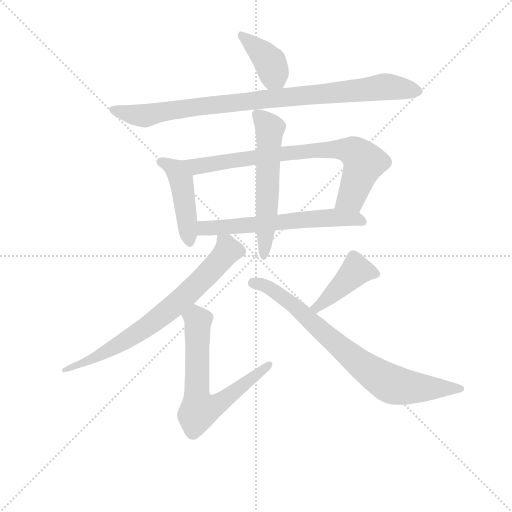
t = 0.00 s
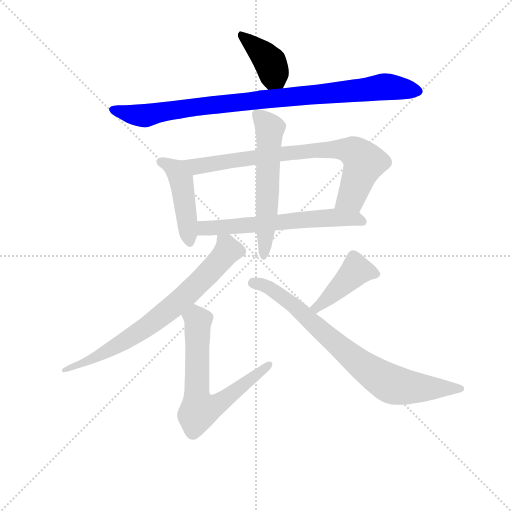
t = 1.56 s
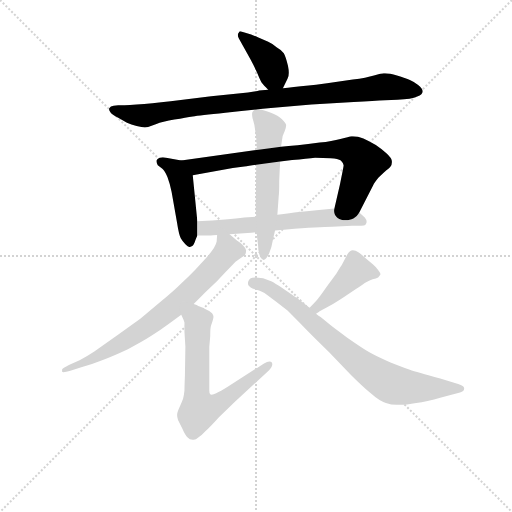
t = 3.12 s
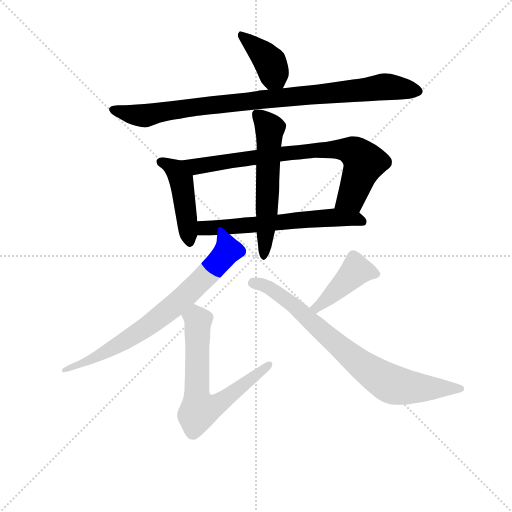
t = 4.68 s
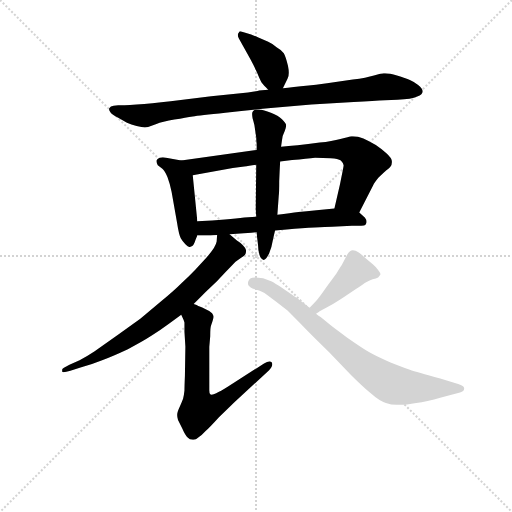
t = 6.24 s
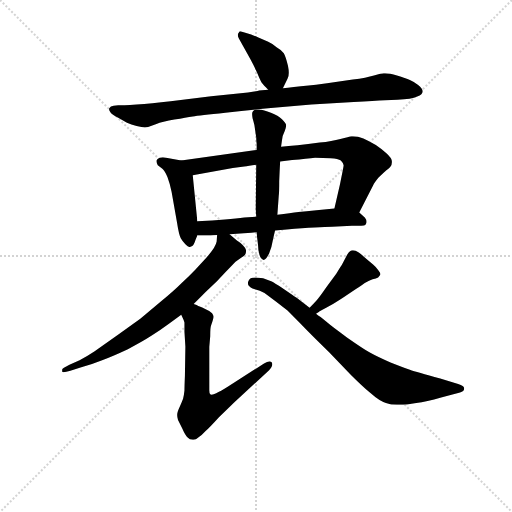
t = 7.80 s

The animated SVG that drew these frames (rendered in a browser with its animation timeline set to each time). Animation: 10 CSS @keyframes rules; one cycle of 7.80 s.

<svg version="1.1" viewBox="0 0 1024 1024" xmlns="http://www.w3.org/2000/svg">
  <g stroke="lightgray" stroke-dasharray="1,1" stroke-width="1" transform="scale(4, 4)">
    <line x1="0" y1="0" x2="256" y2="256"></line>
    <line x1="256" y1="0" x2="0" y2="256"></line>
    <line x1="128" y1="0" x2="128" y2="256"></line>
    <line x1="0" y1="128" x2="256" y2="128"></line>
  </g>
<g transform="scale(0.92, -0.92) translate(60, -900)">
   <style type="text/css">
    @keyframes keyframes0 {
      from {
       stroke: blue;
       stroke-dashoffset: 399;
       stroke-width: 128;
       }
       56% {
       animation-timing-function: step-end;
       stroke: blue;
       stroke-dashoffset: 0;
       stroke-width: 128;
       }
       to {
       stroke: black;
       stroke-width: 1024;
       }
       }
       #make-me-a-hanzi-animation-0 {
         animation: keyframes0 0.574707s both;
         animation-delay: 0.000000s;
         animation-timing-function: linear;
       }
    @keyframes keyframes1 {
      from {
       stroke: blue;
       stroke-dashoffset: 929;
       stroke-width: 128;
       }
       75% {
       animation-timing-function: step-end;
       stroke: blue;
       stroke-dashoffset: 0;
       stroke-width: 128;
       }
       to {
       stroke: black;
       stroke-width: 1024;
       }
       }
       #make-me-a-hanzi-animation-1 {
         animation: keyframes1 1.006022s both;
         animation-delay: 0.574707s;
         animation-timing-function: linear;
       }
    @keyframes keyframes2 {
      from {
       stroke: blue;
       stroke-dashoffset: 457;
       stroke-width: 128;
       }
       60% {
       animation-timing-function: step-end;
       stroke: blue;
       stroke-dashoffset: 0;
       stroke-width: 128;
       }
       to {
       stroke: black;
       stroke-width: 1024;
       }
       }
       #make-me-a-hanzi-animation-2 {
         animation: keyframes2 0.621908s both;
         animation-delay: 1.580729s;
         animation-timing-function: linear;
       }
    @keyframes keyframes3 {
      from {
       stroke: blue;
       stroke-dashoffset: 776;
       stroke-width: 128;
       }
       72% {
       animation-timing-function: step-end;
       stroke: blue;
       stroke-dashoffset: 0;
       stroke-width: 128;
       }
       to {
       stroke: black;
       stroke-width: 1024;
       }
       }
       #make-me-a-hanzi-animation-3 {
         animation: keyframes3 0.881510s both;
         animation-delay: 2.202637s;
         animation-timing-function: linear;
       }
    @keyframes keyframes4 {
      from {
       stroke: blue;
       stroke-dashoffset: 614;
       stroke-width: 128;
       }
       67% {
       animation-timing-function: step-end;
       stroke: blue;
       stroke-dashoffset: 0;
       stroke-width: 128;
       }
       to {
       stroke: black;
       stroke-width: 1024;
       }
       }
       #make-me-a-hanzi-animation-4 {
         animation: keyframes4 0.749674s both;
         animation-delay: 3.084147s;
         animation-timing-function: linear;
       }
    @keyframes keyframes5 {
      from {
       stroke: blue;
       stroke-dashoffset: 577;
       stroke-width: 128;
       }
       65% {
       animation-timing-function: step-end;
       stroke: blue;
       stroke-dashoffset: 0;
       stroke-width: 128;
       }
       to {
       stroke: black;
       stroke-width: 1024;
       }
       }
       #make-me-a-hanzi-animation-5 {
         animation: keyframes5 0.719564s both;
         animation-delay: 3.833822s;
         animation-timing-function: linear;
       }
    @keyframes keyframes6 {
      from {
       stroke: blue;
       stroke-dashoffset: 733;
       stroke-width: 128;
       }
       70% {
       animation-timing-function: step-end;
       stroke: blue;
       stroke-dashoffset: 0;
       stroke-width: 128;
       }
       to {
       stroke: black;
       stroke-width: 1024;
       }
       }
       #make-me-a-hanzi-animation-6 {
         animation: keyframes6 0.846517s both;
         animation-delay: 4.553385s;
         animation-timing-function: linear;
       }
    @keyframes keyframes7 {
      from {
       stroke: blue;
       stroke-dashoffset: 669;
       stroke-width: 128;
       }
       69% {
       animation-timing-function: step-end;
       stroke: blue;
       stroke-dashoffset: 0;
       stroke-width: 128;
       }
       to {
       stroke: black;
       stroke-width: 1024;
       }
       }
       #make-me-a-hanzi-animation-7 {
         animation: keyframes7 0.794434s both;
         animation-delay: 5.399902s;
         animation-timing-function: linear;
       }
    @keyframes keyframes8 {
      from {
       stroke: blue;
       stroke-dashoffset: 427;
       stroke-width: 128;
       }
       58% {
       animation-timing-function: step-end;
       stroke: blue;
       stroke-dashoffset: 0;
       stroke-width: 128;
       }
       to {
       stroke: black;
       stroke-width: 1024;
       }
       }
       #make-me-a-hanzi-animation-8 {
         animation: keyframes8 0.597493s both;
         animation-delay: 6.194336s;
         animation-timing-function: linear;
       }
    @keyframes keyframes9 {
      from {
       stroke: blue;
       stroke-dashoffset: 783;
       stroke-width: 128;
       }
       72% {
       animation-timing-function: step-end;
       stroke: blue;
       stroke-dashoffset: 0;
       stroke-width: 128;
       }
       to {
       stroke: black;
       stroke-width: 1024;
       }
       }
       #make-me-a-hanzi-animation-9 {
         animation: keyframes9 0.887207s both;
         animation-delay: 6.791829s;
         animation-timing-function: linear;
       }
</style>
<path d="M 555.0 708.0 L 565.0 729.0 Q 568.0 733.0 568.0 742.0 Q 568.0 748.0 566.0 757.0 Q 561.0 777.0 557.0 784.0 Q 553.0 791.0 542.0 797.0 Q 532.0 805.0 523.0 809.0 L 503.0 818.0 Q 489.0 824.0 486.0 825.0 L 466.0 831.0 Q 464.0 832.0 463.0 832.0 Q 460.0 832.0 459.0 829.0 Q 457.0 827.0 457.0 824.0 Q 457.0 821.0 459.0 817.0 L 469.0 799.0 L 485.0 770.0 Q 491.0 759.0 499.0 742.0 Q 506.0 725.0 509.0 720.0 Q 513.0 715.0 523.0 705.0 C 544.0 684.0 544.0 684.0 555.0 708.0 Z" fill="lightgray"></path> 
<path d="M 523.0 705.0 L 503.0 703.0 Q 501.0 702.0 479.0 699.0 L 399.0 691.0 L 311.0 680.0 Q 269.0 675.0 237.0 673.0 Q 205.0 671.0 197.0 671.0 L 187.0 670.0 Q 180.0 669.0 178.0 665.0 Q 177.0 664.0 177.0 663.0 Q 177.0 660.0 180.0 656.0 Q 183.0 651.0 197.0 644.0 L 216.0 633.0 Q 225.0 629.0 237.0 626.0 Q 249.0 623.0 255.0 623.0 Q 261.0 623.0 271.0 627.0 Q 281.0 631.0 287.0 633.0 Q 293.0 635.0 319.0 640.0 Q 345.0 645.0 359.0 647.0 Q 373.0 649.0 430.0 655.0 Q 487.0 661.0 529.0 665.0 L 617.0 673.0 Q 663.0 675.0 709.0 678.0 Q 755.0 681.0 777.0 682.0 L 804.0 683.0 Q 835.0 684.0 847.0 690.0 Q 859.0 695.0 859.0 701.0 Q 859.0 707.0 849.0 715.0 Q 839.0 723.0 831.0 726.0 Q 822.0 730.0 803.0 736.0 Q 787.0 741.0 777.0 741.0 L 774.0 741.0 Q 770.0 741.0 753.0 736.0 Q 737.0 731.0 707.0 727.0 L 651.0 719.0 Q 647.0 718.0 611.0 714.0 Q 575.0 710.0 555.0 708.0 L 523.0 705.0 Z" fill="lightgray"></path> 
<path d="M 334.0 551.0 L 301.0 557.0 Q 297.0 558.0 294.0 558.0 Q 290.0 558.0 287.0 557.0 Q 282.0 555.0 280.0 551.0 L 280.0 549.0 Q 280.0 546.0 283.0 541.0 L 293.0 533.0 Q 298.0 529.0 304.0 515.0 Q 309.0 502.0 313.0 483.0 L 325.0 415.0 Q 329.0 389.0 333.0 382.0 Q 337.0 375.0 343.0 369.0 Q 349.0 363.0 352.0 363.0 Q 355.0 363.0 358.0 365.0 Q 361.0 368.0 363.0 373.0 Q 365.0 379.0 369.0 388.0 L 369.0 419.0 L 359.0 519.0 C 356.0 547.0 356.0 547.0 334.0 551.0 Z" fill="lightgray"></path> 
<path d="M 721.0 438.0 L 751.0 497.0 Q 754.0 503.0 763.0 514.0 Q 773.0 524.0 780.0 530.0 Q 788.0 536.0 789.0 538.0 Q 792.0 542.0 792.0 547.0 L 792.0 550.0 Q 791.0 557.0 780.0 567.0 Q 769.0 577.0 757.0 585.0 Q 743.0 593.0 730.0 599.0 Q 718.0 604.0 707.0 604.0 L 704.0 604.0 Q 699.0 603.0 680.0 598.0 Q 662.0 593.0 635.0 590.0 Q 609.0 587.0 587.0 584.0 Q 566.0 582.0 551.0 581.0 L 498.0 574.0 L 334.0 551.0 C 304.0 547.0 329.0 514.0 359.0 519.0 L 446.0 535.0 L 471.0 538.0 Q 480.0 539.0 497.0 542.0 L 549.0 549.0 L 575.0 552.0 Q 608.0 555.0 625.0 557.0 Q 643.0 557.0 659.0 556.0 Q 675.0 555.0 681.0 551.0 Q 685.0 547.0 687.0 541.0 Q 687.0 538.0 685.0 529.0 L 679.0 499.0 L 667.0 447.0 C 660.0 418.0 707.0 411.0 721.0 438.0 Z" fill="lightgray"></path> 
<path d="M 439.0 391.0 L 470.0 393.0 Q 474.0 393.0 498.0 395.0 L 538.0 399.0 L 563.0 401.0 Q 635.0 407.0 662.0 407.0 L 705.0 409.0 Q 731.0 409.0 734.0 411.0 Q 736.0 413.0 737.0 417.0 L 737.0 418.0 Q 737.0 422.0 733.0 427.0 L 721.0 438.0 C 707.0 451.0 697.0 450.0 667.0 447.0 L 628.0 443.0 Q 605.0 441.0 589.0 439.0 Q 572.0 437.0 543.0 433.0 L 497.0 429.0 L 471.0 427.0 Q 455.0 425.0 429.0 423.0 Q 403.0 421.0 369.0 419.0 C 339.0 417.0 339.0 388.0 369.0 388.0 L 398.0 388.0 Q 402.0 388.0 412.0 389.0 L 439.0 391.0 Z" fill="lightgray"></path> 
<path d="M 498.0 395.0 L 499.0 383.0 L 501.0 367.0 Q 501.0 356.0 504.0 346.0 Q 507.0 336.0 513.0 335.0 Q 518.0 335.0 525.0 349.0 Q 531.0 363.0 533.0 377.0 Q 536.0 391.0 538.0 399.0 L 543.0 433.0 L 546.0 475.0 Q 547.0 481.0 547.0 506.0 Q 548.0 531.0 549.0 549.0 L 551.0 581.0 L 553.0 595.0 Q 553.0 603.0 559.0 615.0 Q 562.0 623.0 562.0 627.0 L 562.0 629.0 Q 561.0 633.0 553.0 641.0 Q 545.0 649.0 529.0 655.0 Q 513.0 661.0 503.0 662.0 L 500.0 662.0 Q 493.0 662.0 491.0 659.0 Q 488.0 657.0 488.0 653.0 L 488.0 651.0 Q 488.0 648.0 489.0 643.0 Q 491.0 637.0 493.0 628.0 L 497.0 601.0 Q 497.0 593.0 498.0 587.0 L 498.0 574.0 L 497.0 542.0 L 496.0 445.0 L 497.0 429.0 L 498.0 395.0 Z" fill="lightgray"></path> 
<path d="M 412.0 389.0 L 411.0 375.0 Q 410.0 369.0 405.0 361.0 Q 399.0 352.0 389.0 340.0 L 365.0 314.0 Q 352.0 300.0 335.0 285.0 Q 319.0 269.0 289.0 244.0 L 245.0 207.0 L 195.0 171.0 L 145.0 136.0 Q 130.0 126.0 113.0 117.0 L 91.0 107.0 Q 75.0 99.0 75.0 97.0 L 75.0 92.0 Q 76.0 91.0 78.0 91.0 Q 83.0 91.0 93.0 94.0 L 115.0 101.0 Q 137.0 107.0 162.0 117.0 Q 186.0 126.0 218.0 141.0 Q 249.0 157.0 269.0 170.0 Q 289.0 183.0 308.0 197.0 L 334.0 216.0 L 361.0 239.0 L 387.0 265.0 L 411.0 288.0 L 431.0 309.0 L 452.0 331.0 L 465.0 340.0 Q 471.0 344.0 473.0 347.0 Q 475.0 350.0 475.0 356.0 Q 474.0 361.0 468.0 367.0 Q 463.0 372.0 455.0 377.0 L 439.0 391.0 C 416.0 411.0 414.0 413.0 412.0 389.0 Z" fill="lightgray"></path> 
<path d="M 334.0 216.0 L 337.0 209.0 Q 340.0 203.0 341.0 199.0 L 341.0 179.0 L 343.0 146.0 L 342.0 83.0 Q 341.0 59.0 341.0 51.0 Q 340.0 41.0 338.0 33.0 Q 335.0 25.0 330.0 14.0 Q 325.0 3.0 325.0 -2.0 Q 325.0 -7.0 327.0 -13.0 L 336.0 -31.0 Q 343.0 -47.0 348.0 -51.0 Q 352.0 -56.0 359.0 -56.0 L 361.0 -56.0 Q 366.0 -56.0 371.0 -51.0 Q 379.0 -46.0 387.0 -37.0 Q 396.0 -29.0 416.0 -7.0 L 449.0 25.0 L 525.0 95.0 Q 532.0 103.0 532.0 108.0 Q 532.0 110.0 531.0 112.0 Q 529.0 114.0 526.0 114.0 Q 521.0 114.0 514.0 110.0 L 435.0 59.0 Q 419.0 49.0 410.0 45.0 Q 404.0 42.0 400.0 42.0 Q 398.0 42.0 397.0 43.0 Q 395.0 45.0 395.0 51.0 L 395.0 146.0 L 397.0 169.0 Q 397.0 189.0 399.0 193.0 Q 404.0 207.0 404.0 211.0 L 404.0 212.0 Q 404.0 215.0 401.0 219.0 Q 397.0 224.0 385.0 229.0 Q 373.0 235.0 371.0 235.0 Q 369.0 237.0 361.0 239.0 C 333.0 250.0 322.0 243.0 334.0 216.0 Z" fill="lightgray"></path> 
<path d="M 627.0 218.0 L 633.0 222.0 Q 633.0 223.0 649.0 231.0 Q 665.0 239.0 683.0 251.0 L 713.0 271.0 Q 725.0 279.0 733.0 285.0 Q 743.0 290.0 750.0 293.0 Q 758.0 295.0 762.0 297.0 Q 765.0 299.0 767.0 303.0 Q 767.0 307.0 762.0 313.0 Q 757.0 320.0 751.0 325.0 L 731.0 342.0 Q 719.0 353.0 713.0 355.0 Q 710.0 356.0 707.0 356.0 Q 703.0 356.0 701.0 354.0 Q 698.0 352.0 695.0 347.0 L 683.0 324.0 Q 679.0 318.0 671.0 305.0 L 649.0 275.0 Q 636.0 256.0 629.0 248.0 Q 621.0 239.0 613.0 231.0 C 592.0 210.0 602.0 201.0 627.0 218.0 Z" fill="lightgray"></path> 
<path d="M 613.0 231.0 L 587.0 251.0 Q 585.0 252.0 575.0 259.0 L 552.0 275.0 Q 538.0 284.0 531.0 288.0 L 512.0 295.0 Q 501.0 297.0 494.0 297.0 Q 488.0 297.0 485.0 295.0 Q 482.0 293.0 481.0 291.0 Q 479.0 288.0 479.0 284.0 Q 479.0 282.0 480.0 280.0 Q 483.0 275.0 494.0 271.0 Q 505.0 268.0 515.0 263.0 L 539.0 245.0 L 565.0 225.0 L 593.0 197.0 Q 611.0 178.0 655.0 135.0 L 703.0 85.0 Q 727.0 61.0 746.0 45.0 Q 765.0 28.0 779.0 24.0 Q 790.0 20.0 803.0 20.0 L 809.0 20.0 Q 823.0 20.0 845.0 24.0 Q 867.0 27.0 899.0 36.0 L 940.0 47.0 Q 949.0 49.0 949.0 55.0 L 949.0 56.0 Q 949.0 61.0 936.0 65.0 L 897.0 77.0 Q 845.0 91.0 831.0 96.0 Q 817.0 101.0 789.0 112.0 Q 763.0 123.0 745.0 133.0 Q 728.0 143.0 695.0 166.0 Q 663.0 189.0 649.0 201.0 L 637.0 211.0 Q 633.0 213.0 627.0 218.0 L 613.0 231.0 Z" fill="lightgray"></path> 
      <clipPath id="make-me-a-hanzi-clip-0">
      <path d="M 555.0 708.0 L 565.0 729.0 Q 568.0 733.0 568.0 742.0 Q 568.0 748.0 566.0 757.0 Q 561.0 777.0 557.0 784.0 Q 553.0 791.0 542.0 797.0 Q 532.0 805.0 523.0 809.0 L 503.0 818.0 Q 489.0 824.0 486.0 825.0 L 466.0 831.0 Q 464.0 832.0 463.0 832.0 Q 460.0 832.0 459.0 829.0 Q 457.0 827.0 457.0 824.0 Q 457.0 821.0 459.0 817.0 L 469.0 799.0 L 485.0 770.0 Q 491.0 759.0 499.0 742.0 Q 506.0 725.0 509.0 720.0 Q 513.0 715.0 523.0 705.0 C 544.0 684.0 544.0 684.0 555.0 708.0 Z" fill="lightgray"></path>
      </clipPath>
      <path clip-path="url(#make-me-a-hanzi-clip-0)" d="M 463.0 828.0 L 527.0 765.0 L 536.0 734.0 L 549.0 717.0 " fill="none" id="make-me-a-hanzi-animation-0" stroke-dasharray="271 542" stroke-linecap="round"></path>

      <clipPath id="make-me-a-hanzi-clip-1">
      <path d="M 523.0 705.0 L 503.0 703.0 Q 501.0 702.0 479.0 699.0 L 399.0 691.0 L 311.0 680.0 Q 269.0 675.0 237.0 673.0 Q 205.0 671.0 197.0 671.0 L 187.0 670.0 Q 180.0 669.0 178.0 665.0 Q 177.0 664.0 177.0 663.0 Q 177.0 660.0 180.0 656.0 Q 183.0 651.0 197.0 644.0 L 216.0 633.0 Q 225.0 629.0 237.0 626.0 Q 249.0 623.0 255.0 623.0 Q 261.0 623.0 271.0 627.0 Q 281.0 631.0 287.0 633.0 Q 293.0 635.0 319.0 640.0 Q 345.0 645.0 359.0 647.0 Q 373.0 649.0 430.0 655.0 Q 487.0 661.0 529.0 665.0 L 617.0 673.0 Q 663.0 675.0 709.0 678.0 Q 755.0 681.0 777.0 682.0 L 804.0 683.0 Q 835.0 684.0 847.0 690.0 Q 859.0 695.0 859.0 701.0 Q 859.0 707.0 849.0 715.0 Q 839.0 723.0 831.0 726.0 Q 822.0 730.0 803.0 736.0 Q 787.0 741.0 777.0 741.0 L 774.0 741.0 Q 770.0 741.0 753.0 736.0 Q 737.0 731.0 707.0 727.0 L 651.0 719.0 Q 647.0 718.0 611.0 714.0 Q 575.0 710.0 555.0 708.0 L 523.0 705.0 Z" fill="lightgray"></path>
      </clipPath>
      <path clip-path="url(#make-me-a-hanzi-clip-1)" d="M 183.0 661.0 L 254.0 649.0 L 365.0 668.0 L 767.0 711.0 L 851.0 702.0 " fill="none" id="make-me-a-hanzi-animation-1" stroke-dasharray="801 1602" stroke-linecap="round"></path>

      <clipPath id="make-me-a-hanzi-clip-2">
      <path d="M 334.0 551.0 L 301.0 557.0 Q 297.0 558.0 294.0 558.0 Q 290.0 558.0 287.0 557.0 Q 282.0 555.0 280.0 551.0 L 280.0 549.0 Q 280.0 546.0 283.0 541.0 L 293.0 533.0 Q 298.0 529.0 304.0 515.0 Q 309.0 502.0 313.0 483.0 L 325.0 415.0 Q 329.0 389.0 333.0 382.0 Q 337.0 375.0 343.0 369.0 Q 349.0 363.0 352.0 363.0 Q 355.0 363.0 358.0 365.0 Q 361.0 368.0 363.0 373.0 Q 365.0 379.0 369.0 388.0 L 369.0 419.0 L 359.0 519.0 C 356.0 547.0 356.0 547.0 334.0 551.0 Z" fill="lightgray"></path>
      </clipPath>
      <path clip-path="url(#make-me-a-hanzi-clip-2)" d="M 287.0 550.0 L 322.0 530.0 L 334.0 507.0 L 352.0 373.0 " fill="none" id="make-me-a-hanzi-animation-2" stroke-dasharray="329 658" stroke-linecap="round"></path>

      <clipPath id="make-me-a-hanzi-clip-3">
      <path d="M 721.0 438.0 L 751.0 497.0 Q 754.0 503.0 763.0 514.0 Q 773.0 524.0 780.0 530.0 Q 788.0 536.0 789.0 538.0 Q 792.0 542.0 792.0 547.0 L 792.0 550.0 Q 791.0 557.0 780.0 567.0 Q 769.0 577.0 757.0 585.0 Q 743.0 593.0 730.0 599.0 Q 718.0 604.0 707.0 604.0 L 704.0 604.0 Q 699.0 603.0 680.0 598.0 Q 662.0 593.0 635.0 590.0 Q 609.0 587.0 587.0 584.0 Q 566.0 582.0 551.0 581.0 L 498.0 574.0 L 334.0 551.0 C 304.0 547.0 329.0 514.0 359.0 519.0 L 446.0 535.0 L 471.0 538.0 Q 480.0 539.0 497.0 542.0 L 549.0 549.0 L 575.0 552.0 Q 608.0 555.0 625.0 557.0 Q 643.0 557.0 659.0 556.0 Q 675.0 555.0 681.0 551.0 Q 685.0 547.0 687.0 541.0 Q 687.0 538.0 685.0 529.0 L 679.0 499.0 L 667.0 447.0 C 660.0 418.0 707.0 411.0 721.0 438.0 Z" fill="lightgray"></path>
      </clipPath>
      <path clip-path="url(#make-me-a-hanzi-clip-3)" d="M 342.0 549.0 L 366.0 538.0 L 546.0 565.0 L 694.0 575.0 L 720.0 562.0 L 732.0 547.0 L 704.0 472.0 L 675.0 452.0 " fill="none" id="make-me-a-hanzi-animation-3" stroke-dasharray="648 1296" stroke-linecap="round"></path>

      <clipPath id="make-me-a-hanzi-clip-4">
      <path d="M 439.0 391.0 L 470.0 393.0 Q 474.0 393.0 498.0 395.0 L 538.0 399.0 L 563.0 401.0 Q 635.0 407.0 662.0 407.0 L 705.0 409.0 Q 731.0 409.0 734.0 411.0 Q 736.0 413.0 737.0 417.0 L 737.0 418.0 Q 737.0 422.0 733.0 427.0 L 721.0 438.0 C 707.0 451.0 697.0 450.0 667.0 447.0 L 628.0 443.0 Q 605.0 441.0 589.0 439.0 Q 572.0 437.0 543.0 433.0 L 497.0 429.0 L 471.0 427.0 Q 455.0 425.0 429.0 423.0 Q 403.0 421.0 369.0 419.0 C 339.0 417.0 339.0 388.0 369.0 388.0 L 398.0 388.0 Q 402.0 388.0 412.0 389.0 L 439.0 391.0 Z" fill="lightgray"></path>
      </clipPath>
      <path clip-path="url(#make-me-a-hanzi-clip-4)" d="M 376.0 396.0 L 385.0 404.0 L 662.0 427.0 L 729.0 418.0 " fill="none" id="make-me-a-hanzi-animation-4" stroke-dasharray="486 972" stroke-linecap="round"></path>

      <clipPath id="make-me-a-hanzi-clip-5">
      <path d="M 498.0 395.0 L 499.0 383.0 L 501.0 367.0 Q 501.0 356.0 504.0 346.0 Q 507.0 336.0 513.0 335.0 Q 518.0 335.0 525.0 349.0 Q 531.0 363.0 533.0 377.0 Q 536.0 391.0 538.0 399.0 L 543.0 433.0 L 546.0 475.0 Q 547.0 481.0 547.0 506.0 Q 548.0 531.0 549.0 549.0 L 551.0 581.0 L 553.0 595.0 Q 553.0 603.0 559.0 615.0 Q 562.0 623.0 562.0 627.0 L 562.0 629.0 Q 561.0 633.0 553.0 641.0 Q 545.0 649.0 529.0 655.0 Q 513.0 661.0 503.0 662.0 L 500.0 662.0 Q 493.0 662.0 491.0 659.0 Q 488.0 657.0 488.0 653.0 L 488.0 651.0 Q 488.0 648.0 489.0 643.0 Q 491.0 637.0 493.0 628.0 L 497.0 601.0 Q 497.0 593.0 498.0 587.0 L 498.0 574.0 L 497.0 542.0 L 496.0 445.0 L 497.0 429.0 L 498.0 395.0 Z" fill="lightgray"></path>
      </clipPath>
      <path clip-path="url(#make-me-a-hanzi-clip-5)" d="M 498.0 652.0 L 527.0 621.0 L 512.0 343.0 " fill="none" id="make-me-a-hanzi-animation-5" stroke-dasharray="449 898" stroke-linecap="round"></path>

      <clipPath id="make-me-a-hanzi-clip-6">
      <path d="M 412.0 389.0 L 411.0 375.0 Q 410.0 369.0 405.0 361.0 Q 399.0 352.0 389.0 340.0 L 365.0 314.0 Q 352.0 300.0 335.0 285.0 Q 319.0 269.0 289.0 244.0 L 245.0 207.0 L 195.0 171.0 L 145.0 136.0 Q 130.0 126.0 113.0 117.0 L 91.0 107.0 Q 75.0 99.0 75.0 97.0 L 75.0 92.0 Q 76.0 91.0 78.0 91.0 Q 83.0 91.0 93.0 94.0 L 115.0 101.0 Q 137.0 107.0 162.0 117.0 Q 186.0 126.0 218.0 141.0 Q 249.0 157.0 269.0 170.0 Q 289.0 183.0 308.0 197.0 L 334.0 216.0 L 361.0 239.0 L 387.0 265.0 L 411.0 288.0 L 431.0 309.0 L 452.0 331.0 L 465.0 340.0 Q 471.0 344.0 473.0 347.0 Q 475.0 350.0 475.0 356.0 Q 474.0 361.0 468.0 367.0 Q 463.0 372.0 455.0 377.0 L 439.0 391.0 C 416.0 411.0 414.0 413.0 412.0 389.0 Z" fill="lightgray"></path>
      </clipPath>
      <path clip-path="url(#make-me-a-hanzi-clip-6)" d="M 419.0 381.0 L 434.0 361.0 L 427.0 344.0 L 307.0 226.0 L 203.0 153.0 L 140.0 119.0 L 78.0 95.0 " fill="none" id="make-me-a-hanzi-animation-6" stroke-dasharray="605 1210" stroke-linecap="round"></path>

      <clipPath id="make-me-a-hanzi-clip-7">
      <path d="M 334.0 216.0 L 337.0 209.0 Q 340.0 203.0 341.0 199.0 L 341.0 179.0 L 343.0 146.0 L 342.0 83.0 Q 341.0 59.0 341.0 51.0 Q 340.0 41.0 338.0 33.0 Q 335.0 25.0 330.0 14.0 Q 325.0 3.0 325.0 -2.0 Q 325.0 -7.0 327.0 -13.0 L 336.0 -31.0 Q 343.0 -47.0 348.0 -51.0 Q 352.0 -56.0 359.0 -56.0 L 361.0 -56.0 Q 366.0 -56.0 371.0 -51.0 Q 379.0 -46.0 387.0 -37.0 Q 396.0 -29.0 416.0 -7.0 L 449.0 25.0 L 525.0 95.0 Q 532.0 103.0 532.0 108.0 Q 532.0 110.0 531.0 112.0 Q 529.0 114.0 526.0 114.0 Q 521.0 114.0 514.0 110.0 L 435.0 59.0 Q 419.0 49.0 410.0 45.0 Q 404.0 42.0 400.0 42.0 Q 398.0 42.0 397.0 43.0 Q 395.0 45.0 395.0 51.0 L 395.0 146.0 L 397.0 169.0 Q 397.0 189.0 399.0 193.0 Q 404.0 207.0 404.0 211.0 L 404.0 212.0 Q 404.0 215.0 401.0 219.0 Q 397.0 224.0 385.0 229.0 Q 373.0 235.0 371.0 235.0 Q 369.0 237.0 361.0 239.0 C 333.0 250.0 322.0 243.0 334.0 216.0 Z" fill="lightgray"></path>
      </clipPath>
      <path clip-path="url(#make-me-a-hanzi-clip-7)" d="M 342.0 215.0 L 371.0 203.0 L 368.0 40.0 L 373.0 8.0 L 418.0 24.0 L 527.0 109.0 " fill="none" id="make-me-a-hanzi-animation-7" stroke-dasharray="541 1082" stroke-linecap="round"></path>

      <clipPath id="make-me-a-hanzi-clip-8">
      <path d="M 627.0 218.0 L 633.0 222.0 Q 633.0 223.0 649.0 231.0 Q 665.0 239.0 683.0 251.0 L 713.0 271.0 Q 725.0 279.0 733.0 285.0 Q 743.0 290.0 750.0 293.0 Q 758.0 295.0 762.0 297.0 Q 765.0 299.0 767.0 303.0 Q 767.0 307.0 762.0 313.0 Q 757.0 320.0 751.0 325.0 L 731.0 342.0 Q 719.0 353.0 713.0 355.0 Q 710.0 356.0 707.0 356.0 Q 703.0 356.0 701.0 354.0 Q 698.0 352.0 695.0 347.0 L 683.0 324.0 Q 679.0 318.0 671.0 305.0 L 649.0 275.0 Q 636.0 256.0 629.0 248.0 Q 621.0 239.0 613.0 231.0 C 592.0 210.0 602.0 201.0 627.0 218.0 Z" fill="lightgray"></path>
      </clipPath>
      <path clip-path="url(#make-me-a-hanzi-clip-8)" d="M 759.0 305.0 L 715.0 313.0 L 638.0 238.0 L 620.0 232.0 " fill="none" id="make-me-a-hanzi-animation-8" stroke-dasharray="299 598" stroke-linecap="round"></path>

      <clipPath id="make-me-a-hanzi-clip-9">
      <path d="M 613.0 231.0 L 587.0 251.0 Q 585.0 252.0 575.0 259.0 L 552.0 275.0 Q 538.0 284.0 531.0 288.0 L 512.0 295.0 Q 501.0 297.0 494.0 297.0 Q 488.0 297.0 485.0 295.0 Q 482.0 293.0 481.0 291.0 Q 479.0 288.0 479.0 284.0 Q 479.0 282.0 480.0 280.0 Q 483.0 275.0 494.0 271.0 Q 505.0 268.0 515.0 263.0 L 539.0 245.0 L 565.0 225.0 L 593.0 197.0 Q 611.0 178.0 655.0 135.0 L 703.0 85.0 Q 727.0 61.0 746.0 45.0 Q 765.0 28.0 779.0 24.0 Q 790.0 20.0 803.0 20.0 L 809.0 20.0 Q 823.0 20.0 845.0 24.0 Q 867.0 27.0 899.0 36.0 L 940.0 47.0 Q 949.0 49.0 949.0 55.0 L 949.0 56.0 Q 949.0 61.0 936.0 65.0 L 897.0 77.0 Q 845.0 91.0 831.0 96.0 Q 817.0 101.0 789.0 112.0 Q 763.0 123.0 745.0 133.0 Q 728.0 143.0 695.0 166.0 Q 663.0 189.0 649.0 201.0 L 637.0 211.0 Q 633.0 213.0 627.0 218.0 L 613.0 231.0 Z" fill="lightgray"></path>
      </clipPath>
      <path clip-path="url(#make-me-a-hanzi-clip-9)" d="M 489.0 284.0 L 521.0 277.0 L 549.0 258.0 L 720.0 111.0 L 786.0 67.0 L 857.0 56.0 L 941.0 56.0 " fill="none" id="make-me-a-hanzi-animation-9" stroke-dasharray="655 1310" stroke-linecap="round"></path>

</g>
</svg>
